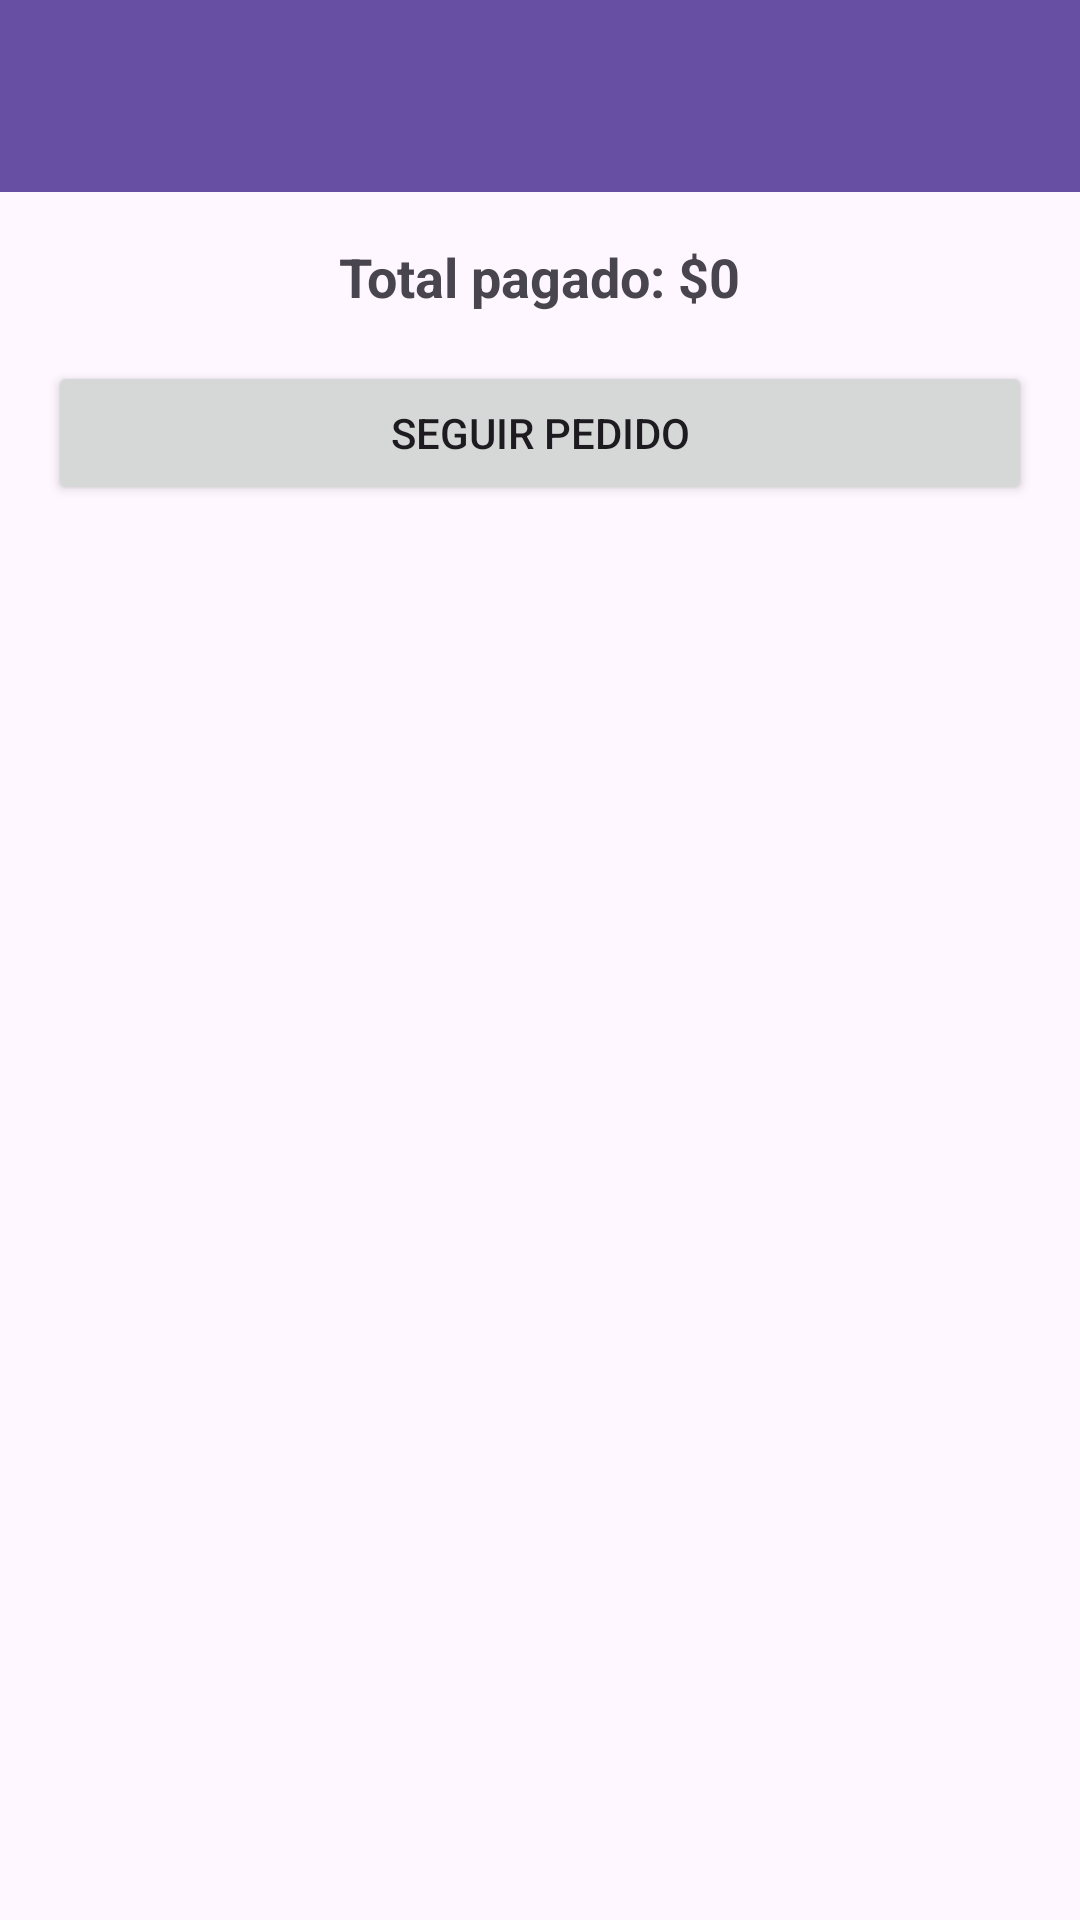

Reconstruct the res/layout file that produces this screen, plus the resources it refers to.
<!-- AndroidManifest.xml: application theme Base.Theme.MyApplication -->
<!-- res/layout/activity_confirmar.xml -->
<androidx.drawerlayout.widget.DrawerLayout
    xmlns:android="http://schemas.android.com/apk/res/android"
    xmlns:app="http://schemas.android.com/apk/res-auto"
    android:id="@+id/drawerLayout"
    android:layout_width="match_parent"
    android:layout_height="match_parent">
    <LinearLayout
        android:orientation="vertical"
        android:layout_width="match_parent" android:layout_height="match_parent" android:fitsSystemWindows="true">
        <androidx.appcompat.widget.Toolbar
            android:id="@+id/toolbar"
            android:layout_width="match_parent"
            android:layout_height="?attr/actionBarSize"
            android:background="?attr/colorPrimary"
            android:theme="@style/ThemeOverlay.AppCompat.Dark.ActionBar"/>
<LinearLayout xmlns:android="http://schemas.android.com/apk/res/android"
    android:orientation="vertical" android:gravity="center_horizontal"
    android:padding="16dp" android:layout_width="match_parent" android:layout_height="match_parent">

    <TextView
        android:id="@+id/txtResumen"
        android:text="Total pagado: $0"
        android:textSize="18sp" android:textStyle="bold"
        android:layout_width="wrap_content" android:layout_height="wrap_content"/>

    <Button
        android:id="@+id/btnSeguirPedido"
        android:text="Seguir pedido"
        android:layout_width="match_parent" android:layout_height="wrap_content"
        android:layout_marginTop="16dp"/>
</LinearLayout>
    </LinearLayout>
<com.google.android.material.navigation.NavigationView
android:id="@+id/navigationView"
android:layout_width="wrap_content"
android:layout_height="match_parent"
android:layout_gravity="start"
app:menu="@menu/menu_drawer"/>
    </androidx.drawerlayout.widget.DrawerLayout>
<!-- resources referenced by this layout -->
<resources>
  <style name="Base.Theme.MyApplication" parent="Theme.Material3.DayNight.NoActionBar">
          
  
      </style>
</resources>
